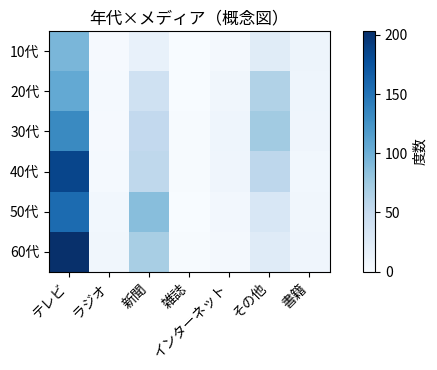
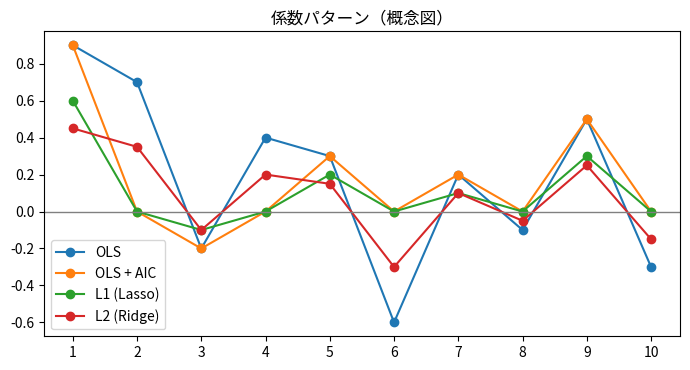
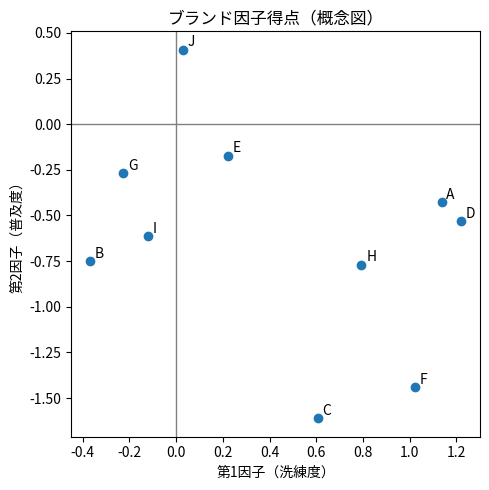
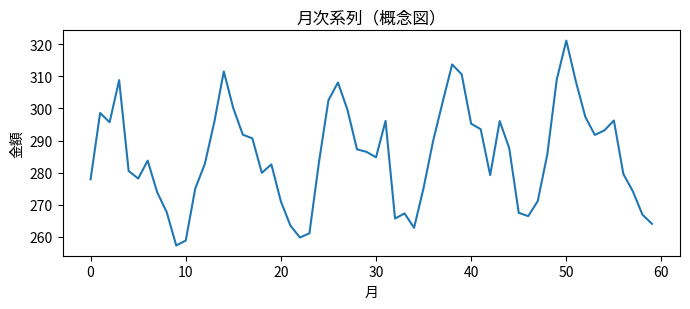
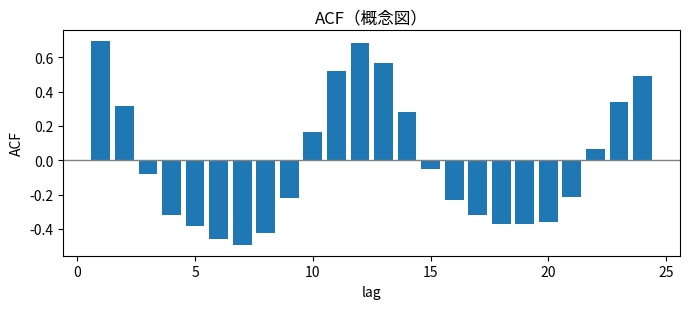
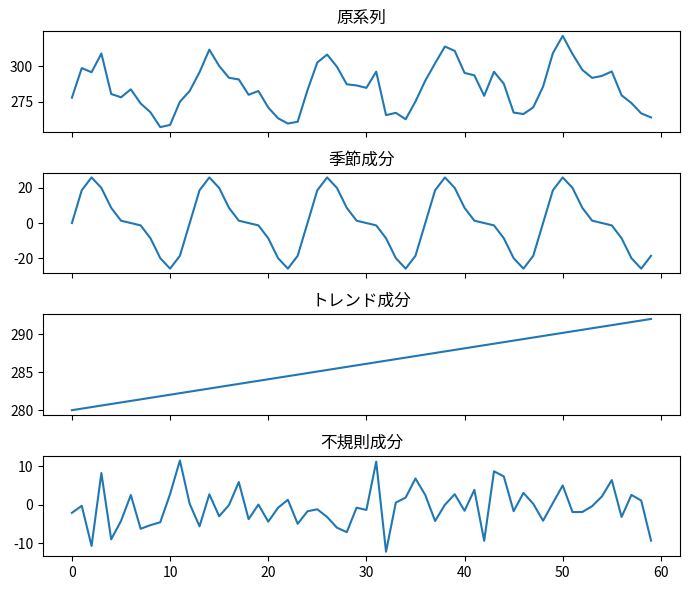

Python code for these plots, in order:
import numpy as np
import pandas as pd
import matplotlib.pyplot as plt

ages = ["10代", "20代", "30代", "40代", "50代", "60代"]
media = ["テレビ", "ラジオ", "新聞", "雑誌", "インターネット", "その他", "書籍"]

np.random.seed(0)
base = np.array([
    [94, 2, 15, 0, 4, 23, 10],
    [106, 3, 41, 0, 7, 64, 9],
    [133, 2, 53, 1, 9, 73, 8],
    [186, 3, 55, 1, 8, 56, 6],
    [157, 6, 87, 0, 5, 31, 7],
    [203, 7, 69, 1, 4, 24, 8],
])

df = pd.DataFrame(base, index=ages, columns=media)

plt.figure(figsize=(7, 3.8))
plt.imshow(df.values, cmap="Blues")
plt.xticks(range(len(media)), media, rotation=45, ha="right")
plt.yticks(range(len(ages)), ages)
plt.colorbar(label="度数")
plt.title("年代×メディア（概念図）")
plt.tight_layout()
plt.show()

import numpy as np
import matplotlib.pyplot as plt

features = np.arange(1, 11)
ols = np.array([0.9, 0.7, -0.2, 0.4, 0.3, -0.6, 0.2, -0.1, 0.5, -0.3])
ols_aic = np.array([0.9, 0.0, -0.2, 0.0, 0.3, 0.0, 0.2, 0.0, 0.5, 0.0])
lasso = np.array([0.6, 0.0, -0.1, 0.0, 0.2, 0.0, 0.1, 0.0, 0.3, 0.0])
ridge = ols * 0.5

plt.figure(figsize=(7, 3.8))
plt.plot(features, ols, marker='o', label='OLS')
plt.plot(features, ols_aic, marker='o', label='OLS + AIC')
plt.plot(features, lasso, marker='o', label='L1 (Lasso)')
plt.plot(features, ridge, marker='o', label='L2 (Ridge)')
plt.axhline(0, color='gray', linewidth=1)
plt.xticks(features)
plt.title("係数パターン（概念図）")
plt.legend()
plt.tight_layout()
plt.show()

import numpy as np
import pandas as pd
import matplotlib.pyplot as plt

loadings = pd.DataFrame({
    "第1因子": [0.96, 0.75, -0.71, -0.04, 0.00],
    "第2因子": [0.14, -0.08, 0.61, 0.94, 0.70],
    "共通性": [0.9412, 0.5689, 0.8762, 0.8852, 0.4900],
}, index=["高級感", "品質", "親しみ", "認知度", "所有率"])
loadings

import numpy as np
import matplotlib.pyplot as plt

labels = list("ABCDEFGHIJ")
np.random.seed(1)
points = np.random.normal(0, 0.7, size=(10, 2))

plt.figure(figsize=(5, 5))
plt.scatter(points[:, 0], points[:, 1])
for label, (x, y) in zip(labels, points):
    plt.text(x + 0.02, y + 0.02, label)
plt.axhline(0, color='gray', linewidth=1)
plt.axvline(0, color='gray', linewidth=1)
plt.xlabel("第1因子（洗練度）")
plt.ylabel("第2因子（普及度）")
plt.title("ブランド因子得点（概念図）")
plt.tight_layout()
plt.show()

import numpy as np
import matplotlib.pyplot as plt

np.random.seed(2)
months = np.arange(60)
trend = np.linspace(280, 292, len(months))
season = 20 * np.sin(2 * np.pi * months / 12) + 10 * np.sin(2 * np.pi * months / 6)
noise = np.random.normal(0, 5, len(months))
series = trend + season + noise

plt.figure(figsize=(7, 3.2))
plt.plot(months, series)
plt.title("月次系列（概念図）")
plt.xlabel("月")
plt.ylabel("金額")
plt.tight_layout()
plt.show()

import numpy as np
import matplotlib.pyplot as plt

def acf(x, nlags=24):
    x = np.asarray(x)
    x = x - x.mean()
    denom = np.dot(x, x)
    return np.array([np.dot(x[:-k], x[k:]) / denom for k in range(1, nlags + 1)])

lags = np.arange(1, 25)
vals = acf(series, nlags=24)

plt.figure(figsize=(7, 3.2))
plt.bar(lags, vals)
plt.axhline(0, color='gray', linewidth=1)
plt.title("ACF（概念図）")
plt.xlabel("lag")
plt.ylabel("ACF")
plt.tight_layout()
plt.show()

import numpy as np
import matplotlib.pyplot as plt

fig, axes = plt.subplots(4, 1, figsize=(7, 6), sharex=True)
axes[0].plot(series)
axes[0].set_title("原系列")
axes[1].plot(season)
axes[1].set_title("季節成分")
axes[2].plot(trend)
axes[2].set_title("トレンド成分")
axes[3].plot(noise)
axes[3].set_title("不規則成分")
plt.tight_layout()
plt.show()